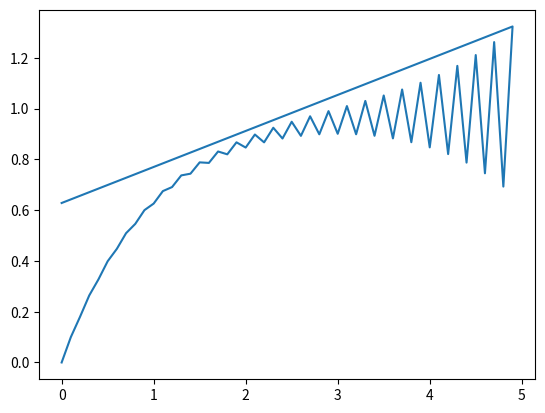

The script that saved this image:
#we want to see deviation from the real answer by using a bad algorithm
import numpy as np
import matplotlib.pyplot as plt


def bad(h,q0):
    steps = int(5 / h)
    time = np.zeros(steps + 1)
    qs=[]
    qs.append(q0)
    q1=q0+h*(1-q0)
    time[0]=0
    #or
    #q1=1-np.exp(-h)
    qs.append(q1)
    for step in range(1,steps):
        q_new=qs[step-1]+2*(1-qs[step])*h
        time[step]=time[step-1]+h
        qs.append(q_new)
        
    return time, qs



#define the real answer
def real_result(time_array):
    qs = 1 - np.exp(-time_array)
    return time_array, qs
    
#initial value
h = 1e-1
q0 = 0
T, Q = bad(h,q0)

plt.plot(T,Q)
plt.show()
    
